The GitHub repository jordilinarespellicer/transfer_learning_mobilenet_test contains a labelled image folder "transfer_learning_mobilenet_test" with 2 categories: ratoli, teclat. Examples follow, each with its label.

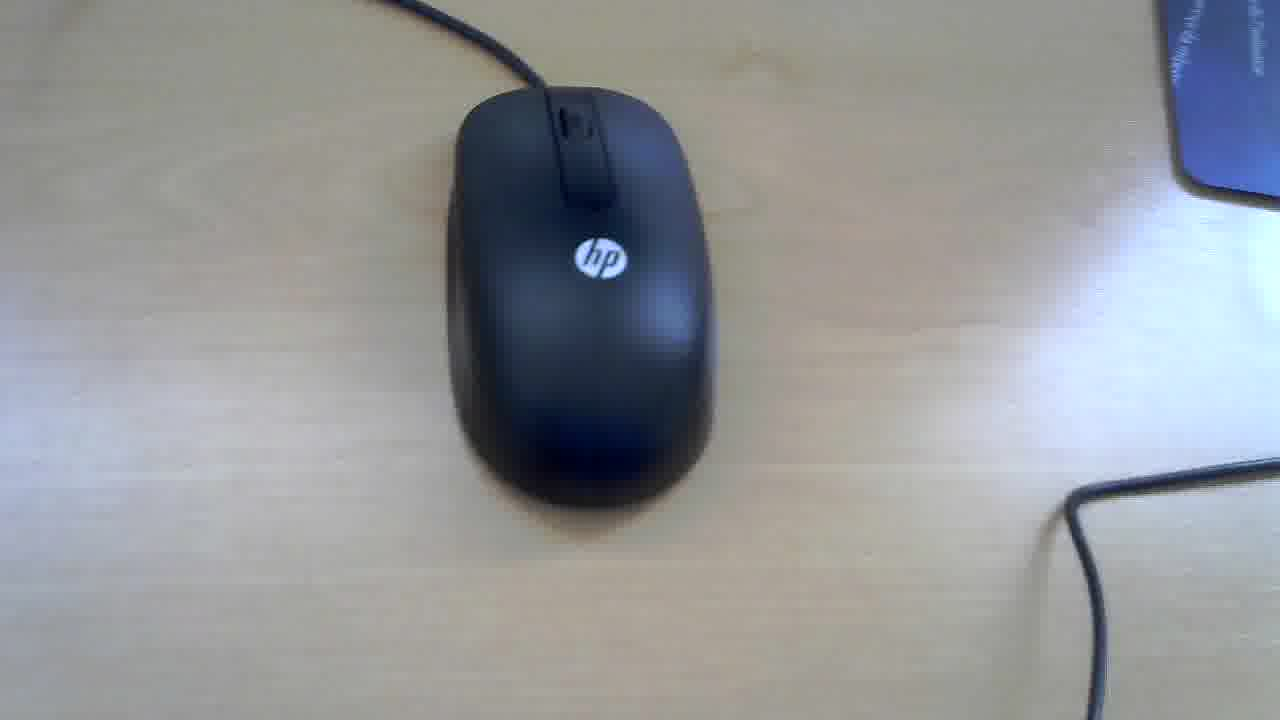
Label: ratoli

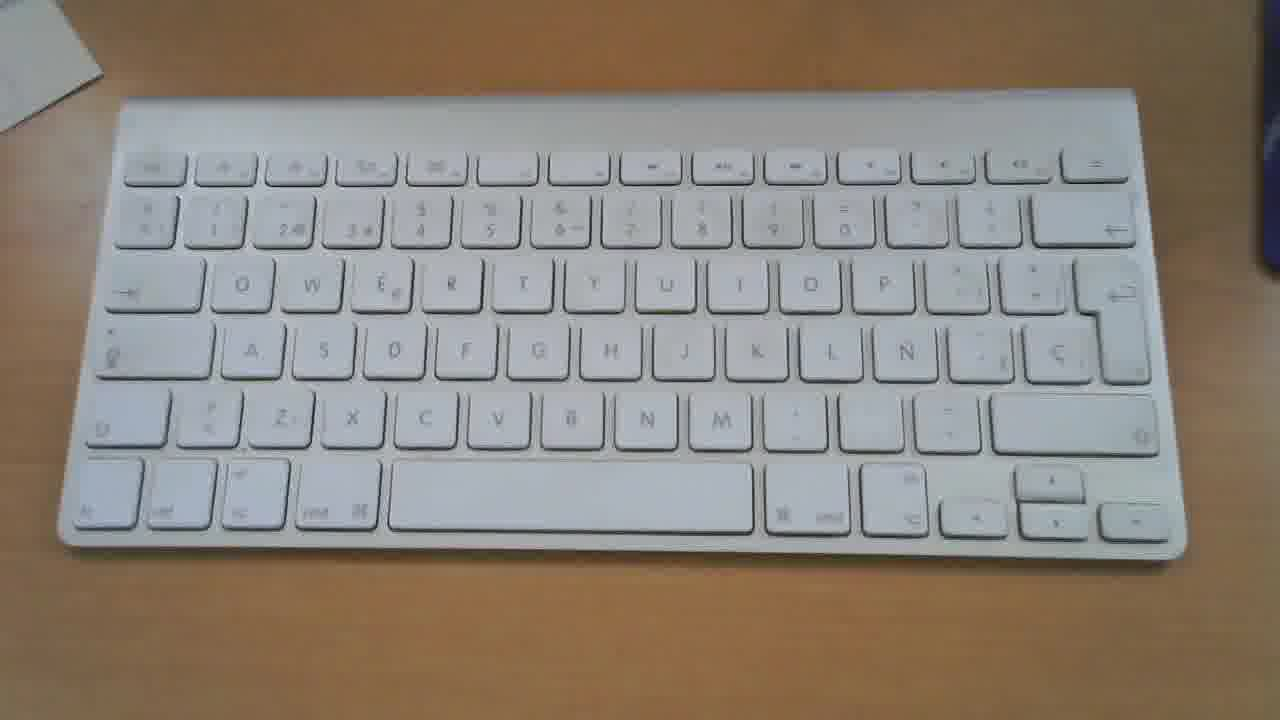
Label: teclat

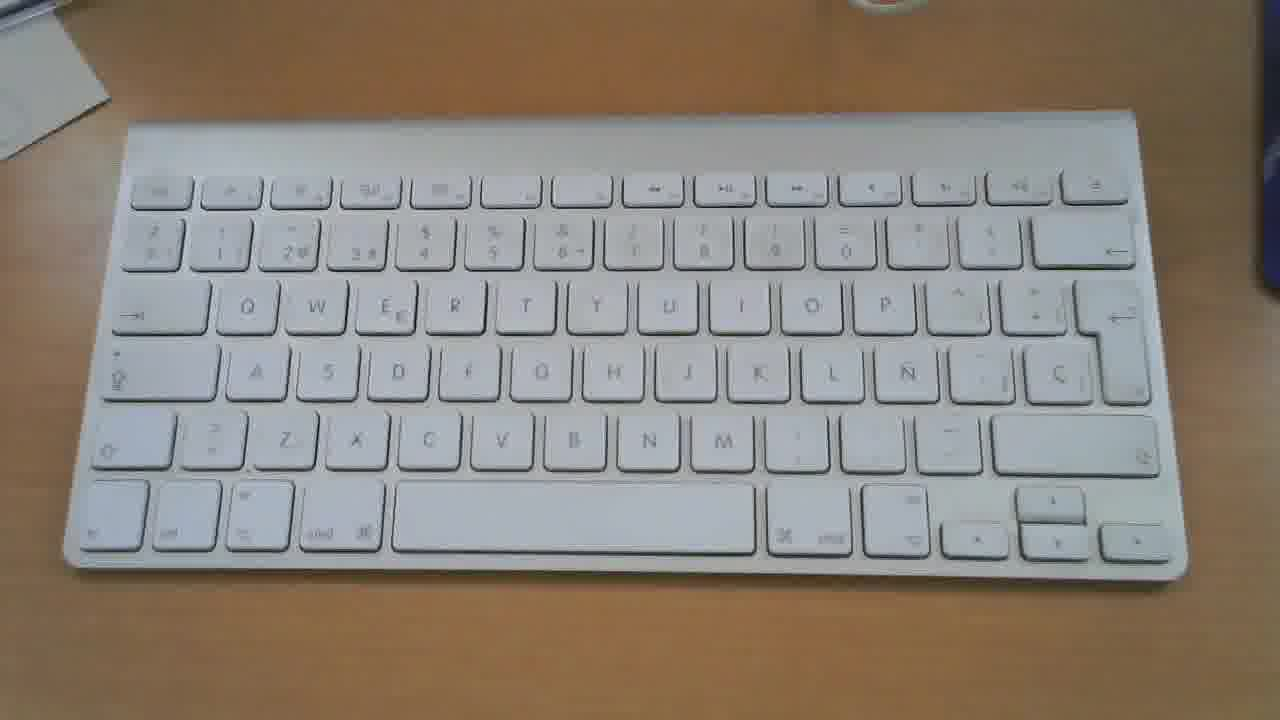
Label: teclat

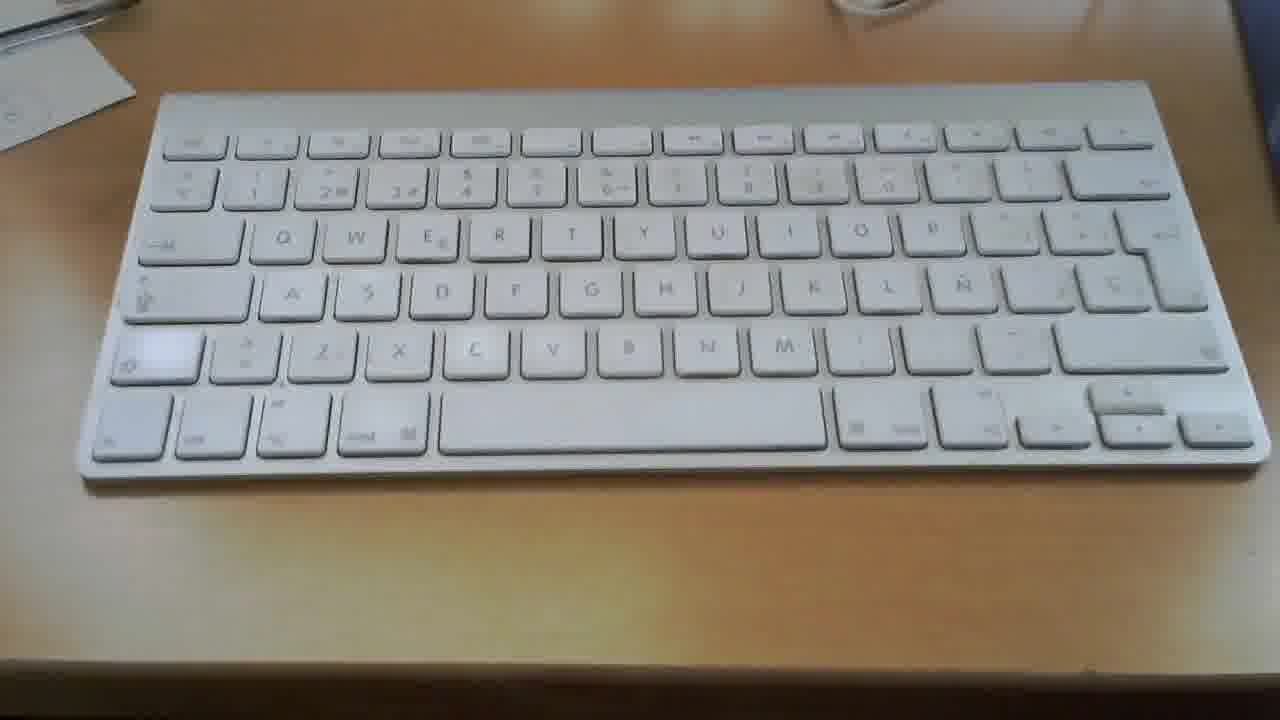
Label: teclat

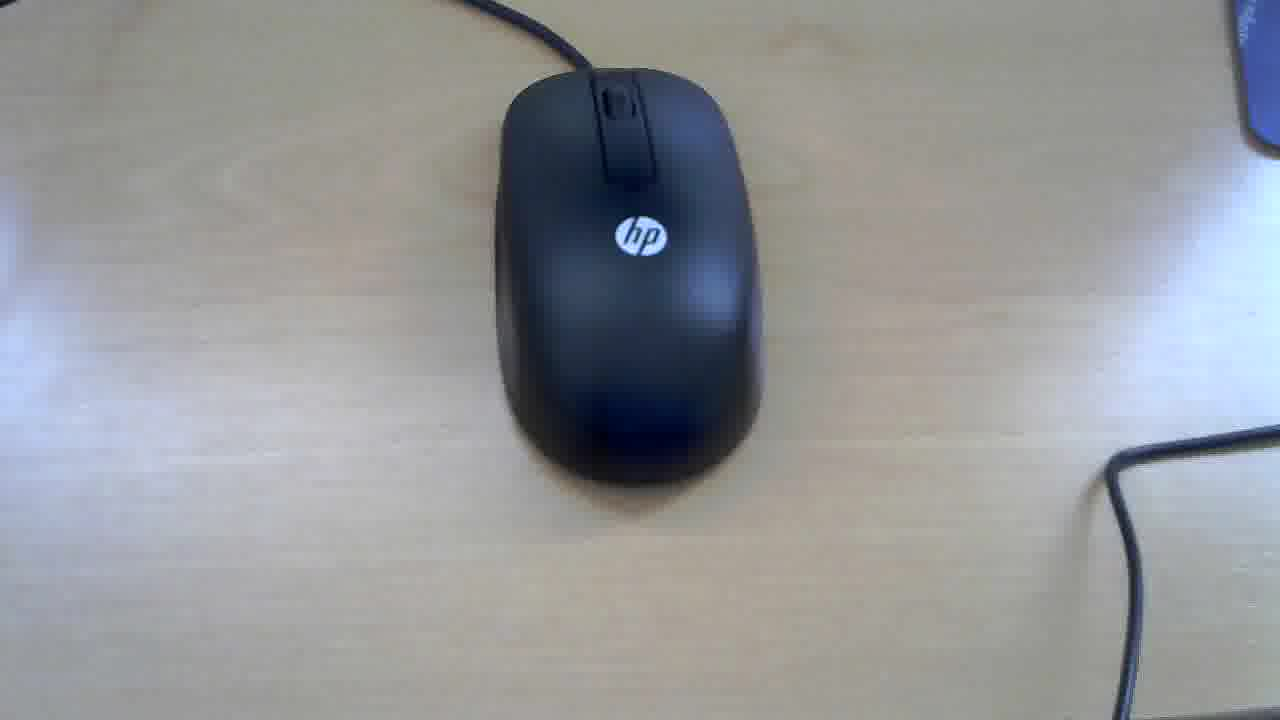
Label: ratoli

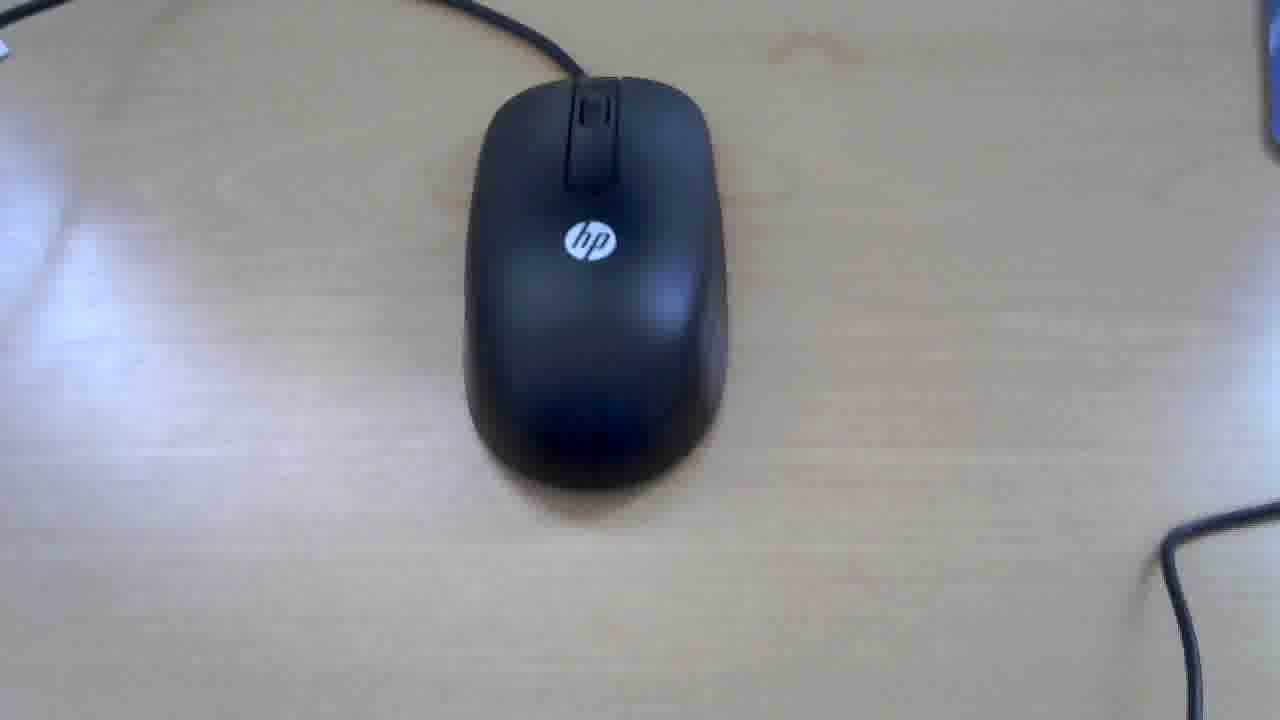
Label: ratoli
